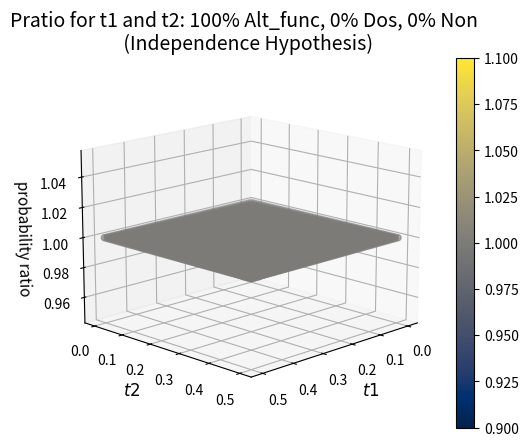
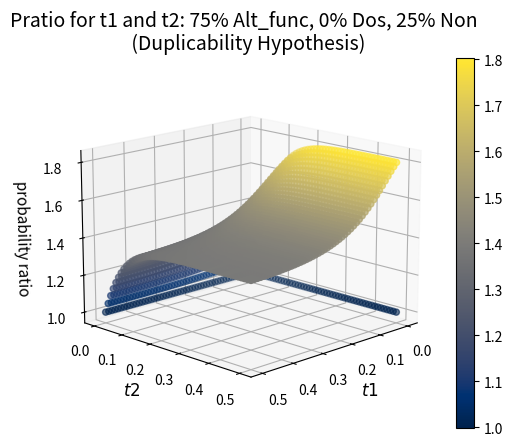
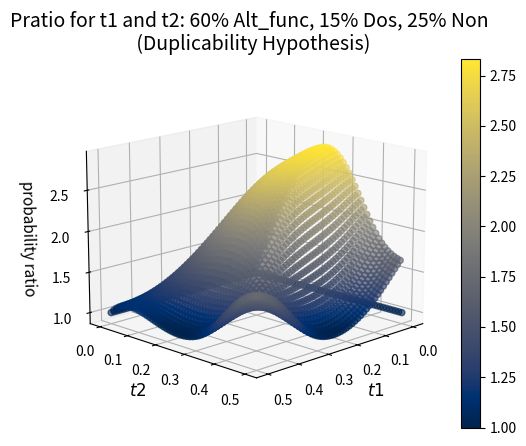
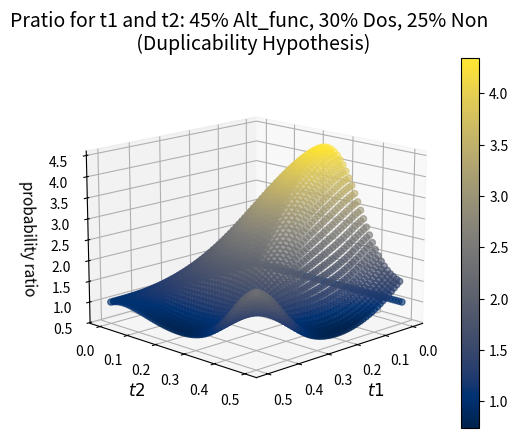
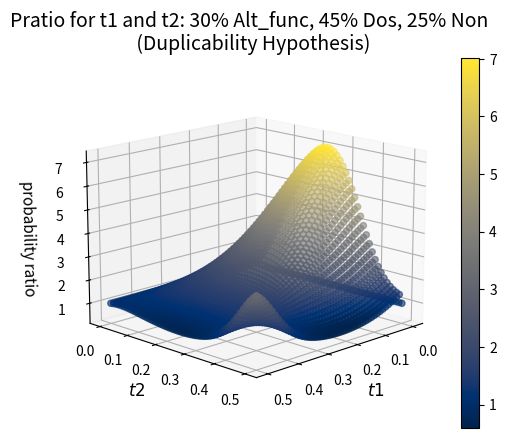
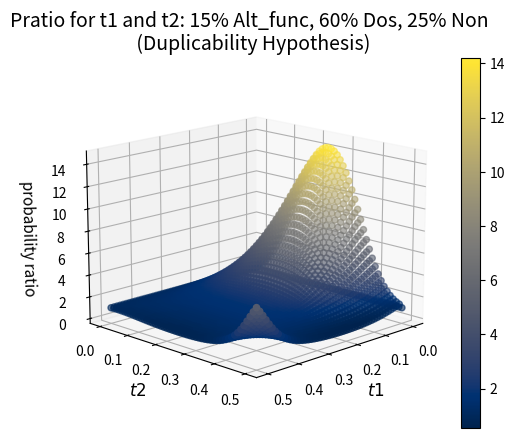
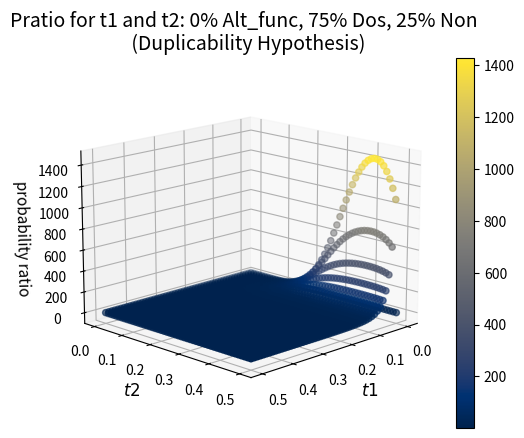
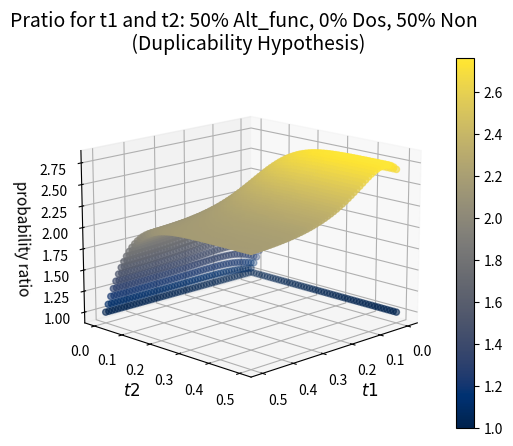
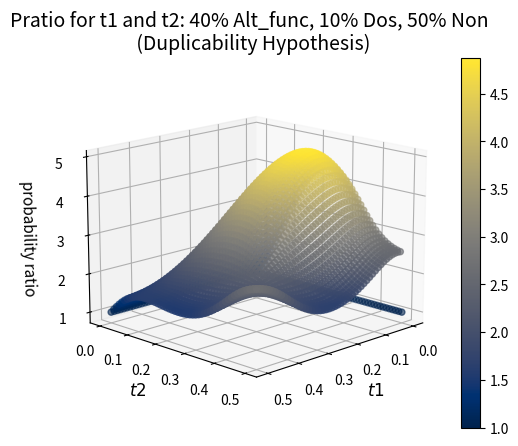
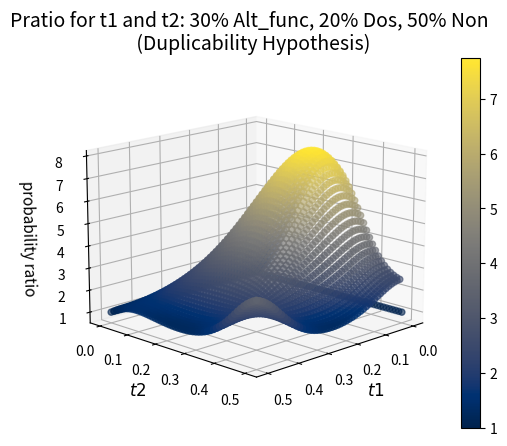
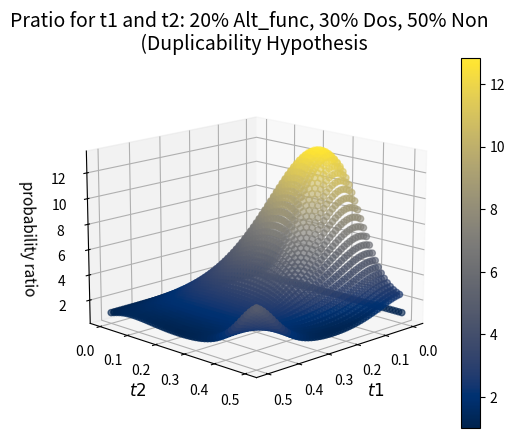
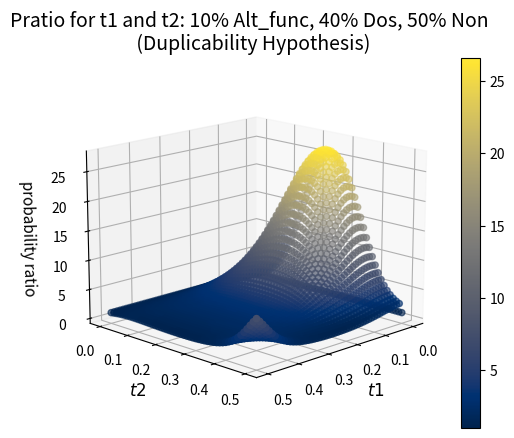
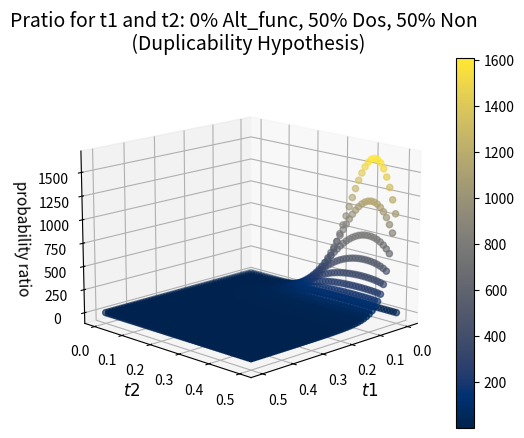
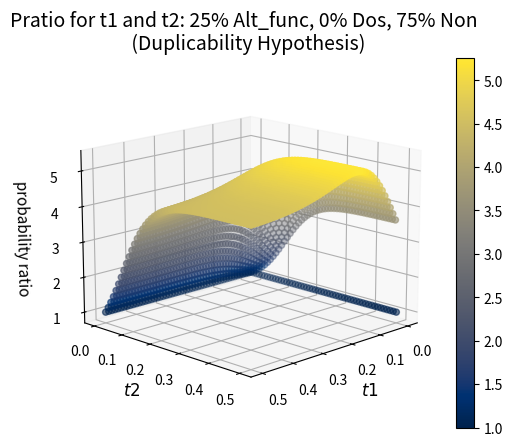
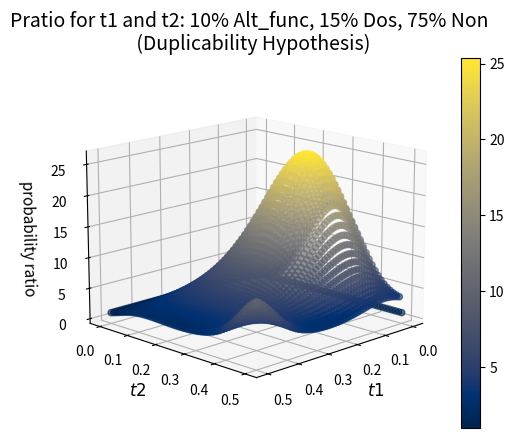
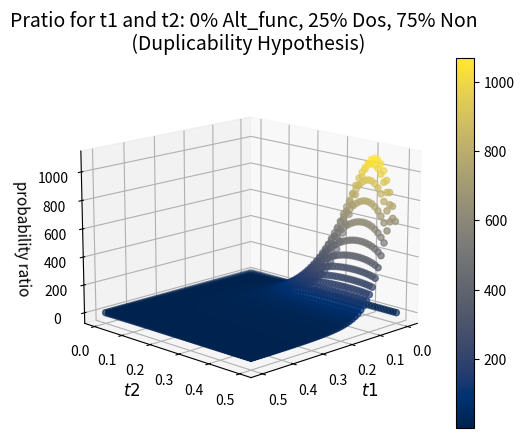

Here is the Python script that generated these plots, in order:
# -*- coding: utf-8 -*-
"""
Published on Github Dec 2 2022
author: Amanda Erin Wilson
@author: @amandaerinwilson

Code associated with data and figures for Wilson AE, Liberles DA. Expectations of Duplicate Gene Retention Under the Gene Duplicability Hypothesis.
Purpose: 
    1) Generate the 3D Surface Plots t1 vs t2 vs pratio
    2) To create csv files that contain a 3D and 2D version of the arrays that contain the pratios for various t1 and t2 values.
    3) Generate the survival curves over time for each category Alt_func, Dos, and Non.
    
B-F parameters:
F+d (rate at which fully redundant genes get lost from the genome) to d (d is the rate at which non duplicated genes are lost)
B and C describe the dynamics from how you move from instantaneous rate to the asymptotic rate (shape of the curve - approx of how [process behaves)
For genes in the Non category, where both copies can only be retained by chance, the parameter values for the survival curve are b = 0, c = 1, d > 10, f = anything. 
For genes in the Dos category, that are sensitive to dosage balance effects, the parameter values are b < 0, 0 < c < 1, d = -f for λ(t)0.02 < 0.1. 
For genes in the Alt_func category, that have potential to subfunctionalize or neofunctionalize, the parameter values are b > 0, c > 0, d > 0, f > 0.   

"""

import math
#import numpy as np
import matplotlib.pyplot as plt
from matplotlib import cm

import numpy as np
import csv

###########################################################################
#initialize parameters
# n_max = 170
n_max = 100

# q = time points
q = 51 #number of time points in t1 and t2 
#q = 81 #may be more clear

#number_percent_combos = 1
number_percent_combos = 16
percentages = [' 100% Alt_func, 0% Dos, 0% Non \n (Independence Hypothesis)', ' 75% Alt_func, 0% Dos, 25% Non \n (Duplicability Hypothesis)', ' 60% Alt_func, 15% Dos, 25% Non \n (Duplicability Hypothesis)', ' 45% Alt_func, 30% Dos, 25% Non \n (Duplicability Hypothesis)', ' 30% Alt_func, 45% Dos, 25% Non \n (Duplicability Hypothesis)', ' 15% Alt_func, 60% Dos, 25% Non \n (Duplicability Hypothesis)', ' 0% Alt_func, 75% Dos, 25% Non \n (Duplicability Hypothesis)', ' 50% Alt_func, 0% Dos, 50% Non \n (Duplicability Hypothesis)', ' 40% Alt_func, 10% Dos, 50% Non \n (Duplicability Hypothesis)', ' 30% Alt_func, 20% Dos, 50% Non \n (Duplicability Hypothesis)', ' 20% Alt_func, 30% Dos, 50% Non \n (Duplicability Hypothesis', ' 10% Alt_func, 40% Dos, 50% Non \n (Duplicability Hypothesis)', ' 0% Alt_func, 50% Dos, 50% Non \n (Duplicability Hypothesis)', ' 25% Alt_func, 0% Dos, 75% Non \n (Duplicability Hypothesis)', ' 10% Alt_func, 15% Dos, 75% Non \n (Duplicability Hypothesis)', ' 0% Alt_func, 25% Dos, 75% Non \n (Duplicability Hypothesis)']
percentages_file_name = ['100_Alt_func_0_Dos_0_Non', '75_Alt_func_0_Dos_25_Non', '60_Alt_func_15_Dos_25_Non)', '45_Alt_func_30_Dos_25_Non', '30_Alt_func_45_Dos_25_Non', '15_Alt_func_60_Dos_25_Non', '0_Alt_func_75_Dos_25_Non', '50_Alt_func_0_Dos_50_Non', '40_Alt_func_10_Dos_50_Non', '30_Alt_func_20_Dos_50_Non', '20_Alt_func_30_Dos_50_Non', '10_Alt_func_40_Dos_50_Non', '0_Alt_func_50_Dos_50_Non', '25_Alt_func_0_Dos_75_Non', '10_Alt_func_15_Dos_75_Non', '0_Alt_func_25_Dos_75_Non']
alt_func_percentages = [1.0, 0.75, 0.6, 0.45, 0.30, 0.15, 0.0, 0.5, 0.4, 0.3, 0.2, 0.1, 0.0, 0.25, 0.1, 0.0]
dos_percentages = [0.0, 0.0, 0.15, 0.3, 0.45, 0.6, 0.75, 0.0, 0.1, 0.2, 0.3, 0.4, 0.5, 0.0, 0.15, 0.25]
non_percentages = [0.0, 0.25, 0.25, 0.25, 0.25, 0.25, 0.25, 0.5, 0.5, 0.5, 0.5, 0.5, 0.5, 0.75, 0.75, 0.75, 0.75, 0.75, 0.75]

survival_immediately_post_wgd = 0.9999999999999 #needs to not be 1 for calculation, and can make sense because perhaps can assume two wgd events can't happen at exactly the same time, so SOMETHING had to be lost


#parameters for Neo-functionalization/Sub-functionalization
b_alt_func = 10.0
c_alt_func = 2.37
d_alt_func = 0.00054
f_alt_func = 5.84

#parameters for Dosage
b_dos = -17.0
c_dos = 0.2573
d_dos = -0.000028
f_dos = 0.000028

#parameters for Non-functionalization
b_non = 0
c_non = 1
d_non = 20
f_non = 5


###########################################################################
#Functions

def calculate_probability_of_survival_of_duplicate_gene_copy_by_time(b, c, d, f, time_range):  
    list_of_probabilities_of_survival = []
    for time in time_range:
        summation = 0
        for n in range(0,n_max):
            nfac = math.factorial(n)
            beta = (((-b)**n)*(time**((c*n)+1)))/((c*n*nfac) + nfac)
            summation = summation + beta
#        print(summation)
        survival_probability = math.exp(-d*time - f*summation)
        list_of_probabilities_of_survival.append(survival_probability)
    return list_of_probabilities_of_survival

def calculate_st2_ret1 (percent_of_genome, st1_ret1):
    st2_ret1 = 2*percent_of_genome*st1_ret1
    return st2_ret1

def calculate_st2_notret1 (percent_of_genome, st1_ret1):
    st2_notret1 = (1-st1_ret1)*percent_of_genome
    return st2_notret1
        
def calculate_pratio(st1_alt_func, st1_dos, st1_non, st2_alt_func, st2_dos, st2_non):
    #Calculate s(t2) given retained/not in t1
    prob_surv = np.zeros(shape=(q,q))
    
    for i in range(0,q):
        #calculating st2 given retained in t1
        st2_ret1_alt_func = calculate_st2_ret1(alt_func_percent, st1_alt_func[i])
        st2_ret1_dos = calculate_st2_ret1(dos_percent, st1_dos[i])
        st2_ret1_non = calculate_st2_ret1(non_percent, st1_non[i])
        
        #calculating st2 given not retained in t1
        st2_notret1_alt_func = calculate_st2_notret1(alt_func_percent, st1_alt_func[i])  
        st2_notret1_dos = calculate_st2_notret1(dos_percent, st1_dos[i])
        st2_notret1_non = calculate_st2_notret1(non_percent, st1_non[i])
        
        for j in range(0,q):
            #probability of (survival in t2 given survived in t1)/(survival in t2 given lost in t1)
            psurv = (((st2_ret1_alt_func * st2_alt_func[j])+(st2_ret1_dos * st2_dos[j])+(st2_ret1_non * st2_non[j]))/((st2_notret1_alt_func * st2_alt_func[j])+(st2_notret1_dos * st2_dos[j])+(st2_notret1_non * st2_non[j]))) * (((st2_notret1_alt_func)+(st2_notret1_dos)+(st2_notret1_non))/((st2_ret1_alt_func)+(st2_ret1_dos)+(st2_ret1_non)))
            prob_surv[i][j] = psurv
            
#    print("this is prob_surv")
#    print(prob_surv)
    return prob_surv
    
def calculate_pratio_2d(t1, t2, st1_alt_func, st1_dos, st1_non, st2_alt_func, st2_dos, st2_non):
    #Calculate s(t2) given retained/not in t1
#    prob_surv_2d_array = np.array(['t1', 't2', 'prob_ratio'])
    prob_surv_2d_array = np.empty([1, 3])
    prob_surv_2d_array[0, 0] = 0
    prob_surv_2d_array[0, 1] = 1
    prob_surv_2d_array[0, 2] = 2

    for i in range(0,q):
        #calculating st2 given retained in t1
        st2_ret1_alt_func = calculate_st2_ret1(alt_func_percent, st1_alt_func[i])
        st2_ret1_dos = calculate_st2_ret1(dos_percent, st1_dos[i])
        st2_ret1_non = calculate_st2_ret1(non_percent, st1_non[i])
        
        #calculating st2 given not retained in t1
        st2_notret1_alt_func = calculate_st2_notret1(alt_func_percent, st1_alt_func[i])  
        st2_notret1_dos = calculate_st2_notret1(dos_percent, st1_dos[i])
        st2_notret1_non = calculate_st2_notret1(non_percent, st1_non[i])
                
        for j in range(0,q):
            #probability of (survival in t2 given survived in t1)/(survival in t2 given lost in t1)
            psurv = (((st2_ret1_alt_func * st2_alt_func[j])+(st2_ret1_dos * st2_dos[j])+(st2_ret1_non * st2_non[j]))/((st2_notret1_alt_func * st2_alt_func[j])+(st2_notret1_dos * st2_dos[j])+(st2_notret1_non * st2_non[j]))) * (((st2_notret1_alt_func)+(st2_notret1_dos)+(st2_notret1_non))/((st2_ret1_alt_func)+(st2_ret1_dos)+(st2_ret1_non)))
            p_survs_array_part = np.empty([1, 3])
            t1_value = t1[i]
            t2_value = t2[j]
            p_survs_array_part[0, 0] = t1_value
            p_survs_array_part[0, 1] = t2_value
            p_survs_array_part[0, 2] = psurv                           
            prob_surv_2d_array = np.concatenate((prob_surv_2d_array, p_survs_array_part), axis = 0)                               
           
#    print("this is prob_surv")
#    print(prob_surv)
    return prob_surv_2d_array    

###########################################################################
def main_calculations(alt_func_percent, dos_percent, non_percent):
    t1_range = []
    for i in range(0,q):
        t1_range.append(i/100)
#    print(t1_range)
    
    #calculate s(t1) for alt_functionalization
    list_of_probabilities_of_survival_by_alt_functionalization = calculate_probability_of_survival_of_duplicate_gene_copy_by_time(b_alt_func, c_alt_func, d_alt_func, f_alt_func, t1_range)
#    print ("List of prob of surv by alt_func in t1: ")
#    print (list_of_probabilities_of_survival_by_alt_functionalization)
    list_of_probabilities_of_survival_by_alt_functionalization_in_t1 = []
    list_of_probabilities_of_survival_by_alt_functionalization_in_t1.append(survival_immediately_post_wgd)
    for each_time_point in range(1,q):
        list_of_probabilities_of_survival_by_alt_functionalization_in_t1.append(list_of_probabilities_of_survival_by_alt_functionalization[each_time_point])
#    print ("List of prob of surv by alt_func in t1 adjusted to avoid division by zero: ")
#    print(list_of_probabilities_of_survival_by_alt_functionalization_in_t1)

        
    #calculate s(t1) for dosage
    list_of_probabilities_of_survival_by_dosage = calculate_probability_of_survival_of_duplicate_gene_copy_by_time(b_dos, c_dos, d_dos, f_dos, t1_range)
#    print ("List of prob of surv by dos in t1: ")
#    print(list_of_probabilities_of_survival_by_dosage)
    list_of_probabilities_of_survival_by_dosage_in_t1 = []
    list_of_probabilities_of_survival_by_dosage_in_t1.append(survival_immediately_post_wgd)
    for each_time_point in range(1,q):
        list_of_probabilities_of_survival_by_dosage_in_t1.append(list_of_probabilities_of_survival_by_dosage[each_time_point])    
#    print ("List of prob of surv by dos in t1 adjusted to avoid division by zero: ")
#    print(list_of_probabilities_of_survival_by_dosage_in_t1)

    #calculate s(t1) for nonfunctionalization
    list_of_probabilities_of_survival_of_genes_that_can_only_be_nonfunctionalized = calculate_probability_of_survival_of_duplicate_gene_copy_by_time(b_non, c_non, d_non, f_non, t1_range)
#    print ("List of prob of surv in non category in t1: ")
#    print(list_of_probabilities_of_survival_of_genes_that_can_only_be_nonfunctionalized)    
    list_of_probabilities_of_survival_of_genes_that_can_only_be_nonfunctionalized_in_t1 = []
    list_of_probabilities_of_survival_of_genes_that_can_only_be_nonfunctionalized_in_t1.append(survival_immediately_post_wgd)
    for each_time_point in range(1,q):
        list_of_probabilities_of_survival_of_genes_that_can_only_be_nonfunctionalized_in_t1.append(list_of_probabilities_of_survival_of_genes_that_can_only_be_nonfunctionalized[each_time_point])
#    print ("List of prob of surv in non category in t1 adjusted to avoid division by zero: ")
#    print (list_of_probabilities_of_survival_of_genes_that_can_only_be_nonfunctionalized_in_t1)

    #Establish t2_range
    t2_range = []
    i = 0
    for i in range(q):
        t2_range.append(i/100)
#    print(t2_range)

    #calculate sn(t2) for alt_functionalization
    list_of_probabilities_of_survival_by_alt_functionalization_in_t2 = list_of_probabilities_of_survival_by_alt_functionalization_in_t1
#    print ("List of prob of surv by alt_func in t2: ")
#    print (list_of_probabilities_of_survival_by_alt_functionalization_in_t2)
    #calculate sd(t2) for dosage compensation
    list_of_probabilities_of_survival_by_dosage_in_t2 = list_of_probabilities_of_survival_by_dosage_in_t1
#    print ("List of prob of surv by dos in t2: " )
#    print(list_of_probabilities_of_survival_by_dosage_in_t2)    
    #calculate so(t2) for non-functionalization
    list_of_probabilities_of_survival_of_genes_that_can_only_be_nonfunctionalized_in_t2 = list_of_probabilities_of_survival_of_genes_that_can_only_be_nonfunctionalized_in_t1
#    print ("List of prob of surv in non category in t2: ")
#    print(list_of_probabilities_of_survival_of_genes_that_can_only_be_nonfunctionalized_in_t2) 


    probability_ratio = calculate_pratio(list_of_probabilities_of_survival_by_alt_functionalization_in_t1, list_of_probabilities_of_survival_by_dosage_in_t1, list_of_probabilities_of_survival_of_genes_that_can_only_be_nonfunctionalized_in_t1, list_of_probabilities_of_survival_by_alt_functionalization_in_t2, list_of_probabilities_of_survival_by_dosage_in_t2, list_of_probabilities_of_survival_of_genes_that_can_only_be_nonfunctionalized_in_t2)

    probability_ratio_2d = calculate_pratio_2d(t1_range, t2_range, list_of_probabilities_of_survival_by_alt_functionalization_in_t1, list_of_probabilities_of_survival_by_dosage_in_t1, list_of_probabilities_of_survival_of_genes_that_can_only_be_nonfunctionalized_in_t1, list_of_probabilities_of_survival_by_alt_functionalization_in_t2, list_of_probabilities_of_survival_by_dosage_in_t2, list_of_probabilities_of_survival_of_genes_that_can_only_be_nonfunctionalized_in_t2)

    return t1_range, t2_range, probability_ratio, list_of_probabilities_of_survival_by_alt_functionalization_in_t1, list_of_probabilities_of_survival_by_dosage_in_t1, list_of_probabilities_of_survival_of_genes_that_can_only_be_nonfunctionalized_in_t1, list_of_probabilities_of_survival_by_alt_functionalization_in_t2, list_of_probabilities_of_survival_by_dosage_in_t2, list_of_probabilities_of_survival_of_genes_that_can_only_be_nonfunctionalized_in_t2, probability_ratio_2d
    
#############################################################################
#Main
for each_percentage_combo in range (0, number_percent_combos):
    #Run calculations and extract info from it
    alt_func_percent = alt_func_percentages[each_percentage_combo]
    dos_percent = dos_percentages[each_percentage_combo]
    non_percent = non_percentages[each_percentage_combo]
    
    calc = main_calculations(alt_func_percent, dos_percent, non_percent)
    t1_range = calc[0]
    t2_range = calc[1]
    probability_ratio = calc[2]
    print (probability_ratio)
    list_of_probabilities_of_survival_by_alt_functionalization_in_t1 = calc[3]
    list_of_probabilities_of_survival_by_dosage_in_t1 = calc[4]
    list_of_probabilities_of_survival_of_genes_that_can_only_be_nonfunctionalized_in_t1 = calc[5]
    list_of_probabilities_of_survival_by_alt_functionalization_in_t2 = calc[6]
    list_of_probabilities_of_survival_by_dosage_in_t2 = calc[7]
    list_of_probabilities_of_survival_of_genes_that_can_only_be_nonfunctionalized_in_t2 = calc[8]
    probability_ratio_2d = calc[9]
    print (probability_ratio_2d)

    #plot 3D surface
    # fig = plt.figure()
    # ax = plt.axes(projection='3d')
    # x, y = np.meshgrid(t1_range, t2_range, indexing='ij') 
    # surf = ax.plot_surface(x, y, probability_ratio, cmap=cm.cividis)
    # fig.colorbar(surf)
    # ax.set_title('Pratio for t1 and t2:' + percentages[each_percentage_combo], fontsize=14)
    # ax.set_xlabel('$t1$', fontsize=12)
    # ax.set_ylabel('$t2$', fontsize=12)
    # ax.set_zlabel(r'probability ratio', fontsize=11)
    # ax.view_init(15, 45)
    # plt.draw()
    # plt.pause(.001)
    
    # file = open('array_practice_file_3D_' + percentages_file_name[each_percentage_combo] +'.csv', 'a', newline='')
    # writer = csv.writer(file)
    # i = 0
    # for i in range (0, q):
    #     writer.writerow(probability_ratio[i])
    # file.close()
 

    #plot 3D scatter
    fig2 = plt.figure()
    ax2 = plt.axes(projection='3d')
    surf2 = ax2.scatter3D(probability_ratio_2d[1:,0], probability_ratio_2d[1:,1], probability_ratio_2d[1:,2], c = probability_ratio_2d[1:,2], cmap=cm.cividis)
    fig2.colorbar(surf2)
    ax2.set_title('Pratio for t1 and t2:' + percentages[each_percentage_combo], fontsize=14)
    ax2.set_xlabel('$t1$', fontsize=12)
    ax2.set_ylabel('$t2$', fontsize=12)
    ax2.set_zlabel(r'probability ratio', fontsize=11)
    ax2.view_init(15, 45)
    plt.draw()
    plt.pause(.001)
    
    file2 = open('pratio_array_2D_' + percentages_file_name[each_percentage_combo] +'.csv', 'a', newline='')
    writer2 = csv.writer(file2)
    writer2.writerow('abp')
    i = 1
    for i in range (1, q*q):
        writer2.writerow(probability_ratio_2d[i])
    file2.close()    


#Plot survival curves
fig, t1_plot = plt.subplots()
t1_plot.plot(t1_range, list_of_probabilities_of_survival_by_alt_functionalization_in_t1, color = 'red', label = 'Alt_func')
t1_plot.plot(t1_range, list_of_probabilities_of_survival_by_dosage_in_t1, color = 'blue', label = 'Dos')
t1_plot.plot(t1_range, list_of_probabilities_of_survival_of_genes_that_can_only_be_nonfunctionalized_in_t1, color = 'yellow', label = 'Non')
legend = t1_plot.legend(loc = 'upper right', shadow = True, fontsize = '12')
t1_plot.set_title('Survival over Time', fontsize=14)
t1_plot.set_xlabel('Time Since Duplication Event', fontsize=12)
t1_plot.set_ylabel('Proportion Gene Duplicate Copies Surviving', fontsize=12)
plt.show()
